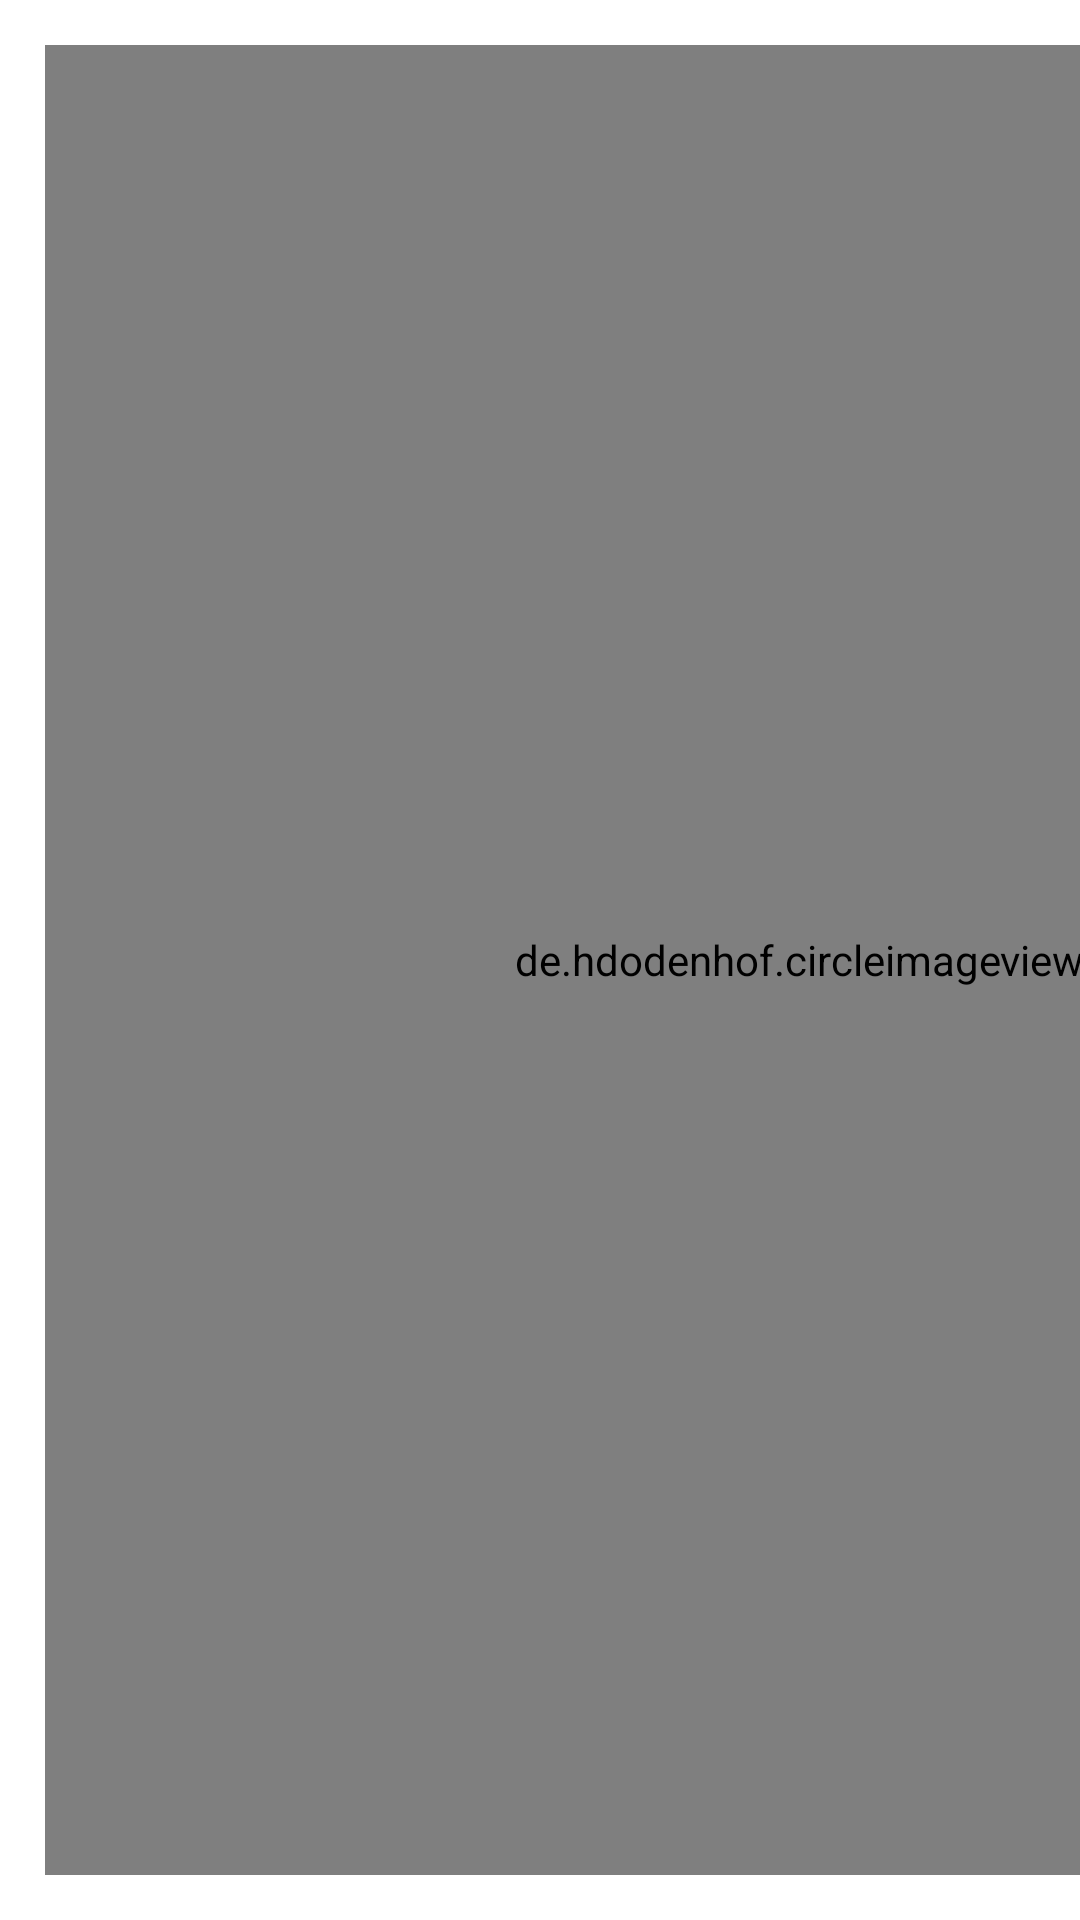

Android layout source for this screen:
<!-- AndroidManifest.xml: application theme Theme.Presentation_RecyclerView_DiffUtil -->
<!-- res/layout/layout_person_photo.xml -->
<?xml version="1.0" encoding="utf-8"?>
<androidx.constraintlayout.widget.ConstraintLayout xmlns:android="http://schemas.android.com/apk/res/android"
    xmlns:app="http://schemas.android.com/apk/res-auto"
    xmlns:tools="http://schemas.android.com/tools"
    android:layout_width="match_parent"
    android:layout_height="100dp"
    android:layout_margin="5dp"
    tools:background="@drawable/shape_rounded_rectangle_blue"
    tools:backgroundTint="@color/light_blue">

    <de.hdodenhof.circleimageview.CircleImageView
        android:id="@+id/civProfilePicture"
        android:layout_width="0dp"
        android:layout_height="match_parent"
        android:layout_margin="15dp"
        app:civ_border_color="@color/black"
        app:civ_border_width="1dp"
        app:layout_constraintBottom_toBottomOf="parent"
        app:layout_constraintDimensionRatio="1"
        app:layout_constraintStart_toStartOf="parent"
        app:layout_constraintTop_toTopOf="parent"
        tools:src="@drawable/img_placeholder_male" />

    <androidx.appcompat.widget.AppCompatTextView
        android:id="@+id/tvName"
        android:layout_width="wrap_content"
        android:layout_height="wrap_content"
        android:layout_margin="5dp"
        android:fontFamily="sans-serif-condensed"
        android:textColor="@color/black"
        android:textSize="20sp"
        app:layout_constraintBottom_toTopOf="@id/tvEmail"
        app:layout_constraintStart_toEndOf="@id/civProfilePicture"
        app:layout_constraintTop_toTopOf="@id/civProfilePicture"
        app:layout_constraintVertical_chainStyle="packed"
        tools:text="John Doe" />

    <androidx.appcompat.widget.AppCompatTextView
        android:id="@+id/tvEmail"
        android:layout_width="wrap_content"
        android:layout_height="wrap_content"
        android:layout_margin="5dp"
        app:layout_constraintBottom_toBottomOf="@id/civProfilePicture"
        app:layout_constraintStart_toEndOf="@id/civProfilePicture"
        app:layout_constraintTop_toBottomOf="@id/tvName"
        tools:text="john.doe@gmail.com" />

    <androidx.appcompat.widget.AppCompatTextView
        android:id="@+id/tvId"
        android:layout_width="wrap_content"
        android:layout_height="wrap_content"
        android:layout_margin="10dp"
        android:textSize="16sp"
        app:layout_constraintEnd_toEndOf="parent"
        app:layout_constraintTop_toTopOf="parent"
        tools:text="1"/>

</androidx.constraintlayout.widget.ConstraintLayout>
<!-- resources referenced by this layout -->
<resources>
  <color name="black">#FF000000</color>
  <color name="light_blue">#74EEFF</color>
  <!-- drawable img_placeholder_male: jpg bitmap (drawable, 3428 bytes) -->
  <!-- drawable shape_rounded_rectangle_blue (drawable) -->
  <?xml version="1.0" encoding="utf-8"?>
  <shape xmlns:android="http://schemas.android.com/apk/res/android">
  
      <stroke
          android:width="1dp"
          android:color="@color/black" />
      <corners android:radius="10dp" />
      <solid android:color="@color/light_blue" />
  </shape>
  <style name="Theme.Presentation_RecyclerView_DiffUtil" parent="Theme.MaterialComponents.DayNight.DarkActionBar">
          
          <item name="colorPrimary">@color/background</item>
          <item name="colorPrimaryVariant">@color/black</item>
          <item name="colorOnPrimary">@color/white</item>
          
          <item name="colorSecondary">@color/teal_200</item>
          <item name="colorSecondaryVariant">@color/teal_700</item>
          <item name="colorOnSecondary">@color/black</item>
          
          <item name="android:statusBarColor">?attr/colorPrimaryVariant</item>
          
      </style>
  <color name="background">#1C1C1C</color>
  <color name="white">#FFFFFFFF</color>
  <color name="teal_200">#FF03DAC5</color>
  <color name="teal_700">#FF018786</color>
</resources>
